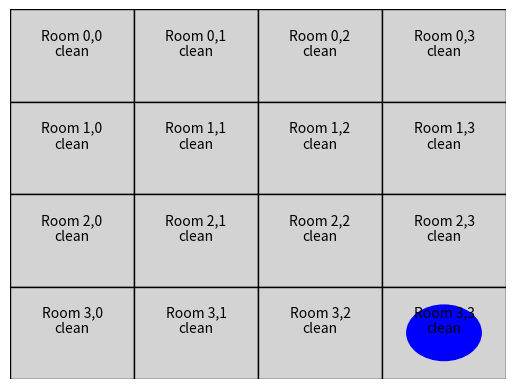

Python code for this plot:
import matplotlib.pyplot as plt
import matplotlib.patches as patches
import random
import math

class VacuumEnvironment:
    def __init__(self, grid_size=(3, 3)):
        self.grid_size = grid_size
        self.rooms = {}
        for i in range(grid_size[0]):
            for j in range(grid_size[1]):
                self.rooms[(i, j)] = random.choice(['clean', 'dirty'])
        self.vacuum_position = (0, 0)  # Vacuum starts in the top-left corner
        self.actions = []

    def clean(self):
        if self.rooms[self.vacuum_position] == 'dirty':
            self.rooms[self.vacuum_position] = 'clean'
            self.actions.append(f"Cleaned {self.vacuum_position}")
        else:
            self.actions.append(f"Room {self.vacuum_position} already clean")

    def move(self):
        # Find all dirty rooms
        dirty_rooms = [pos for pos, state in self.rooms.items() if state == 'dirty']
        
        if not dirty_rooms:
            # If no dirty rooms remain, the vacuum can stop moving
            self.actions.append("No more dirty rooms")
            return
        
        # Get current vacuum position
        x, y = self.vacuum_position

        # Find the nearest dirty room using Manhattan distance
        nearest_dirty_room = min(dirty_rooms, key=lambda room: abs(room[0] - x) + abs(room[1] - y))

        # Move towards the nearest dirty room by one step
        if nearest_dirty_room[0] > x:
            self.vacuum_position = (x + 1, y)  # Move down
        elif nearest_dirty_room[0] < x:
            self.vacuum_position = (x - 1, y)  # Move up
        elif nearest_dirty_room[1] > y:
            self.vacuum_position = (x, y + 1)  # Move right
        elif nearest_dirty_room[1] < y:
            self.vacuum_position = (x, y - 1)  # Move left
        
        self.actions.append(f"Moved to {self.vacuum_position}")

    def all_clean(self):
        return all(state == 'clean' for state in self.rooms.values())

# Visualization
def visualize_environment(env, ax):
    ax.clear()
    room_size = 1 / max(env.grid_size)
    for (x, y), state in env.rooms.items():
        color = 'lightgrey' if state == 'clean' else 'red'
        ax.add_patch(patches.Rectangle((y * room_size, (env.grid_size[0] - x - 1) * room_size),
                                       room_size, room_size, edgecolor='black', facecolor=color))
        ax.text((y + 0.5) * room_size, (env.grid_size[0] - x - 0.5) * room_size,
                f"Room {x},{y}\n{state}", fontsize=10, ha='center')

    # Draw vacuum cleaner
    vacuum_x, vacuum_y = env.vacuum_position
    ax.add_patch(patches.Circle(((vacuum_y + 0.5) * room_size, (env.grid_size[0] - vacuum_x - 0.5) * room_size),
                                room_size * 0.3, color='blue'))

    ax.set_xlim(0, 1)
    ax.set_ylim(0, 1)
    ax.axis('off')
    plt.draw()

# Simulation function
def simulate_vacuum(grid_size=(3, 3)):
    env = VacuumEnvironment(grid_size=grid_size)
    fig, ax = plt.subplots()

    fig.canvas.manager.set_window_title('Vacuum Cleaner World Simulation (Greedy Approach)')

    while not env.all_clean():
        env.clean()
        visualize_environment(env, ax)
        plt.pause(0.5)
        env.move()
        visualize_environment(env, ax)
        plt.pause(0.5)
        
    print("\n".join(env.actions))
    plt.show()

# Run the simulation with a 4x4 grid
simulate_vacuum(grid_size=(4, 4))
